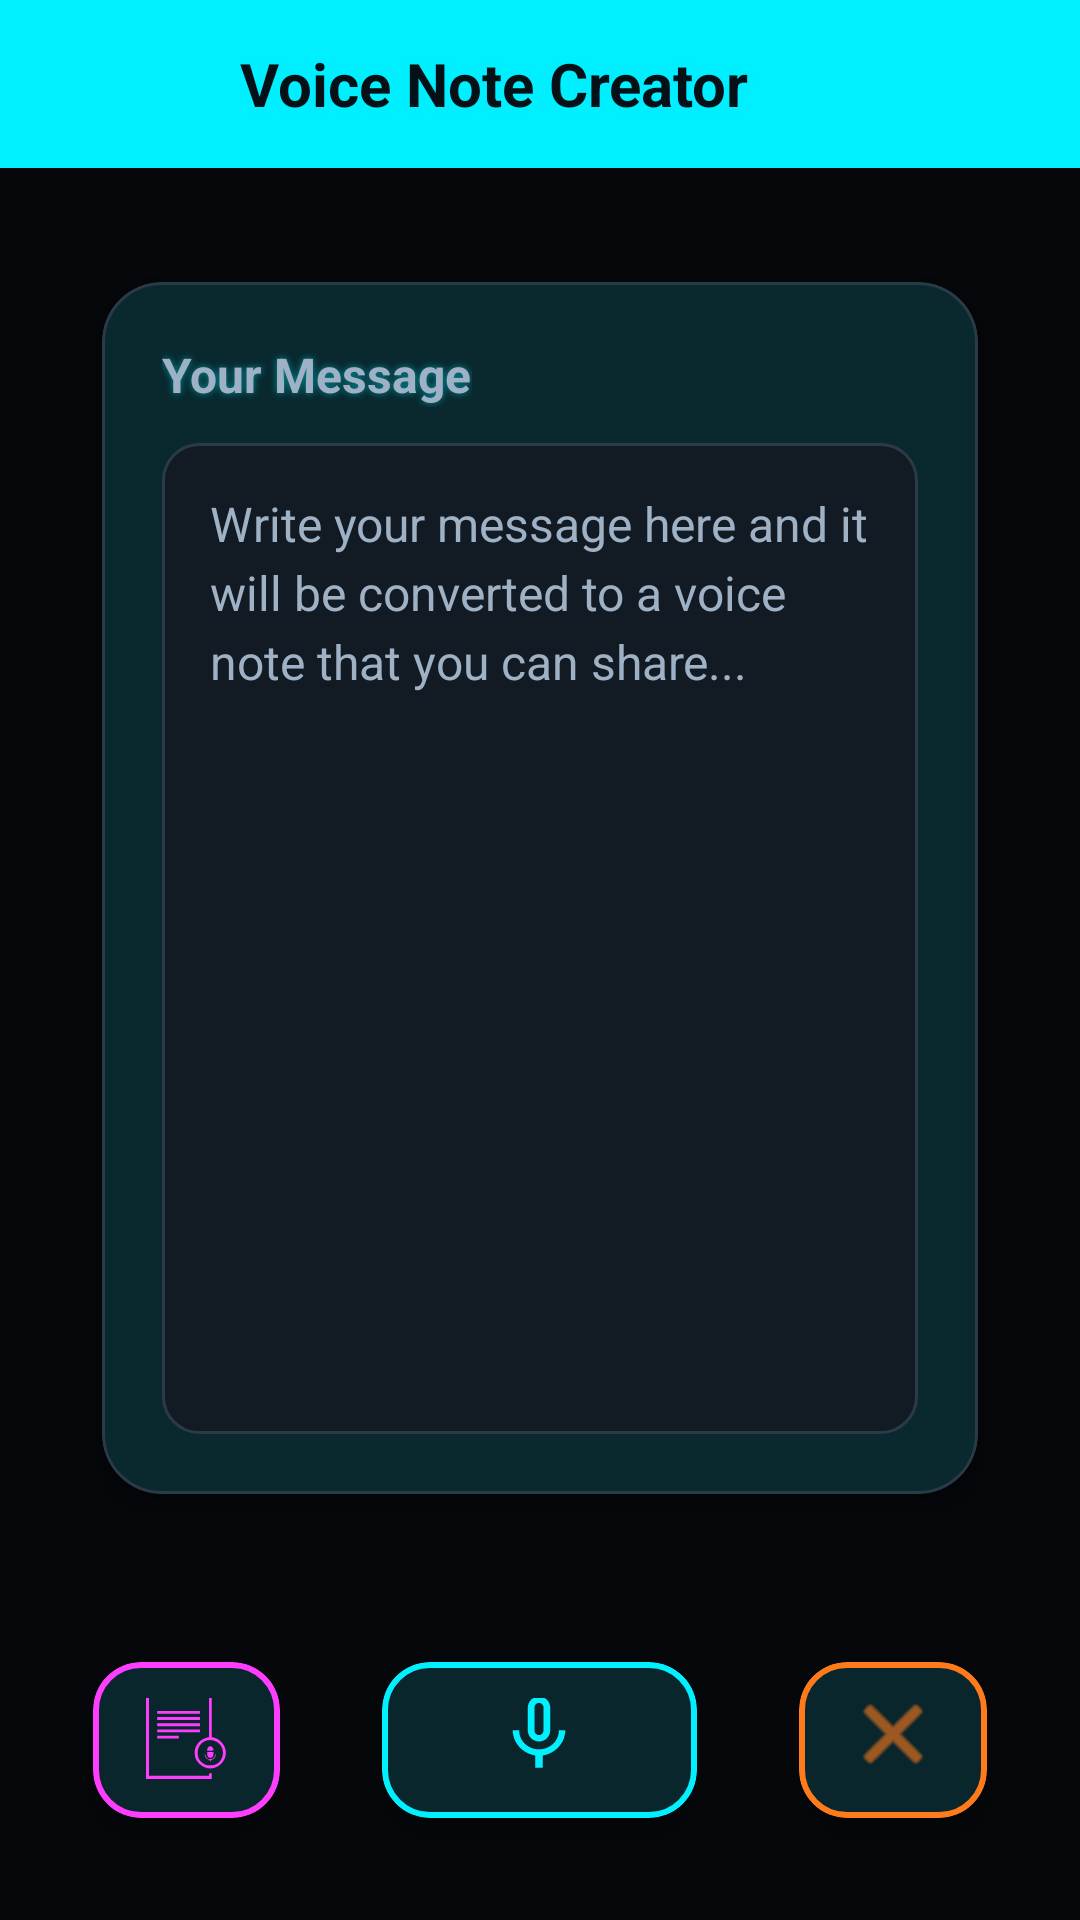

This screen was rendered from an Android layout file. Write that file and the resources it references.
<!-- AndroidManifest.xml: application theme Theme.Bridge -->
<!-- res/layout/activity_voice_note.xml -->
<?xml version="1.0" encoding="utf-8"?>
<RelativeLayout xmlns:android="http://schemas.android.com/apk/res/android"
    xmlns:app="http://schemas.android.com/apk/res-auto"
    xmlns:tools="http://schemas.android.com/tools"
    android:id="@+id/main"
    android:layout_width="match_parent"
    android:layout_height="match_parent"
    android:background="@color/app_bg"
    android:fitsSystemWindows="false"
    tools:context=".VoiceNoteActivity">

    <com.google.android.material.appbar.MaterialToolbar
        android:id="@+id/toolBar"
        android:layout_width="match_parent"
        android:layout_height="wrap_content"
        android:minHeight="56dp"
        android:layout_alignParentTop="true"
        android:background="@color/primary"
        android:fitsSystemWindows="false"
        app:titleTextColor="@color/on_primary">

        <LinearLayout
            android:layout_width="match_parent"
            android:layout_height="match_parent"
            android:orientation="horizontal"
            android:gravity="center_vertical"
            android:paddingStart="8dp"
            android:paddingEnd="16dp">

            <ImageButton
                android:id="@+id/back_btn"
                android:layout_width="48dp"
                android:layout_height="48dp"
                android:background="?attr/selectableItemBackgroundBorderless"
                android:src="@drawable/ic_arrow_back"
                android:contentDescription="Back"
                app:tint="@color/on_primary" />

            <TextView
                android:id="@+id/title_text"
                android:layout_width="0dp"
                android:layout_height="wrap_content"
                android:layout_weight="1"
                android:text="Voice Note Creator"
                android:textSize="20sp"
                android:textStyle="bold"
                android:textColor="@color/on_primary"
                android:layout_marginStart="8dp" />

        </LinearLayout>

    </com.google.android.material.appbar.MaterialToolbar>

    <LinearLayout
        android:layout_width="match_parent"
        android:layout_height="match_parent"
        android:layout_below="@+id/toolBar"
        android:orientation="vertical"
        android:padding="20dp">

        
        <com.google.android.material.card.MaterialCardView
            android:layout_width="match_parent"
            android:layout_height="0dp"
            android:layout_weight="1"
            android:layout_marginBottom="24dp"
            app:cardBackgroundColor="@color/surface"
            app:cardCornerRadius="20dp"
            app:cardElevation="8dp"
            app:strokeColor="@color/outline"
            app:strokeWidth="1dp">

            <LinearLayout
                android:layout_width="match_parent"
                android:layout_height="match_parent"
                android:orientation="vertical"
                android:padding="20dp">

                <TextView
                    android:layout_width="wrap_content"
                    android:layout_height="wrap_content"
                    android:layout_marginBottom="12dp"
                    android:text="Your Message"
                    android:textColor="@color/on_surface_variant"
                    android:textSize="16sp"
                    android:textStyle="bold" />

                <EditText
                    android:id="@+id/editTextMessage"
                    android:layout_width="match_parent"
                    android:layout_height="match_parent"
                    android:background="@drawable/dark_message_input_bg"
                    android:gravity="top|start"
                    android:hint="Write your message here and it will be converted to a voice note that you can share..."
                    android:inputType="textMultiLine|textCapSentences"
                    android:padding="16dp"
                    android:textColor="@color/on_surface"
                    android:textColorHint="@color/on_surface_variant"
                    android:textSize="16sp"
                    android:lineSpacingExtra="4dp" />

            </LinearLayout>

        </com.google.android.material.card.MaterialCardView>

        
        <LinearLayout
            android:layout_width="match_parent"
            android:layout_height="wrap_content"
            android:orientation="horizontal"
            android:gravity="center">

            
            <com.google.android.material.card.MaterialCardView
                android:layout_width="0dp"
                android:layout_height="80dp"
                android:layout_weight="1"
                android:layout_marginEnd="8dp"
                app:cardBackgroundColor="@color/surface"
                app:cardCornerRadius="16dp"
                app:cardElevation="6dp"
                app:strokeColor="@color/secondary"
                app:strokeWidth="2dp">

                <LinearLayout
                    android:id="@+id/buttonAI"
                    android:layout_width="match_parent"
                    android:layout_height="match_parent"
                    android:background="?attr/selectableItemBackground"
                    android:clickable="true"
                    android:focusable="true"
                    android:gravity="center"
                    android:orientation="vertical"
                    android:padding="12dp">

                    <ImageView
                        android:layout_width="36dp"
                        android:layout_height="36dp"
                        android:layout_marginBottom="4dp"
                        android:src="@drawable/trans"
                        android:padding="3dp"
                        app:tint="@color/secondary" />

                    <TextView
                        android:layout_width="wrap_content"
                        android:layout_height="wrap_content"
                        android:text="AI"
                        android:textColor="@color/on_surface"
                        android:textSize="14sp"
                        android:textStyle="bold" />

                </LinearLayout>

            </com.google.android.material.card.MaterialCardView>

            
            <com.google.android.material.card.MaterialCardView
                android:layout_width="0dp"
                android:layout_height="80dp"
                android:layout_weight="1.5"
                android:layout_marginStart="4dp"
                android:layout_marginEnd="4dp"
                app:cardBackgroundColor="@color/surface"
                app:cardCornerRadius="16dp"
                app:cardElevation="6dp"
                app:strokeColor="@color/primary"
                app:strokeWidth="2dp">

                <LinearLayout
                    android:id="@+id/buttonCreateNote"
                    android:layout_width="match_parent"
                    android:layout_height="match_parent"
                    android:background="?attr/selectableItemBackground"
                    android:clickable="true"
                    android:focusable="true"
                    android:gravity="center"
                    android:orientation="vertical"
                    android:padding="12dp">

                    <ImageView
                        android:layout_width="36dp"
                        android:layout_height="36dp"
                        android:layout_marginBottom="4dp"
                        android:src="@drawable/mic"
                        android:padding="3dp"
                        app:tint="@color/primary" />

                    <TextView
                        android:layout_width="wrap_content"
                        android:layout_height="wrap_content"
                        android:text="Create Note"
                        android:textColor="@color/on_surface"
                        android:textSize="14sp"
                        android:textStyle="bold" />

                </LinearLayout>

            </com.google.android.material.card.MaterialCardView>

            
            <com.google.android.material.card.MaterialCardView
                android:layout_width="0dp"
                android:layout_height="80dp"
                android:layout_weight="1"
                android:layout_marginStart="8dp"
                app:cardBackgroundColor="@color/surface"
                app:cardCornerRadius="16dp"
                app:cardElevation="6dp"
                app:strokeColor="@color/stroke_orange"
                app:strokeWidth="2dp">

                <LinearLayout
                    android:id="@+id/buttonClear"
                    android:layout_width="match_parent"
                    android:layout_height="match_parent"
                    android:background="?attr/selectableItemBackground"
                    android:clickable="true"
                    android:focusable="true"
                    android:gravity="center"
                    android:orientation="vertical"
                    android:padding="12dp">

                    <ImageView
                        android:layout_width="32dp"
                        android:layout_height="32dp"
                        android:layout_marginBottom="4dp"
                        android:src="@android:drawable/ic_menu_close_clear_cancel"
                        app:tint="@color/stroke_orange" />

                    <TextView
                        android:layout_width="wrap_content"
                        android:layout_height="wrap_content"
                        android:text="Clear"
                        android:textColor="@color/on_surface"
                        android:textSize="14sp"
                        android:textStyle="bold" />

                </LinearLayout>

            </com.google.android.material.card.MaterialCardView>

        </LinearLayout>

    </LinearLayout>

</RelativeLayout>
<!-- resources referenced by this layout -->
<resources>
  <color name="app_bg">#05070A</color>
  <color name="on_primary">#051017</color>
  <color name="on_surface">#CFE0F2</color>
  <color name="on_surface_variant">#9FB2C5</color>
  <color name="outline">#2B3A49</color>
  <color name="primary">#00F0FF</color>
  <color name="secondary">#FF3DFF</color>
  <color name="stroke_orange">#FF7A1A</color>
  <color name="surface">#0B0F14</color>
  <!-- drawable dark_message_input_bg (drawable) -->
  <?xml version="1.0" encoding="utf-8"?>
  <shape xmlns:android="http://schemas.android.com/apk/res/android"
      android:shape="rectangle">
      
      <solid android:color="@color/surface_variant" />
      
      <corners android:radius="12dp" />
      
      <stroke
          android:width="1dp"
          android:color="@color/outline" />
          
  </shape>
  <style name="Theme.Bridge" parent="Base.Theme.Bridge" />
  <color name="surface_variant">#121A23</color>
  <color name="on_secondary">#140414</color>
  <color name="tertiary">#19FF82</color>
  <color name="on_tertiary">#07130C</color>
  <color name="outline_variant">#1B2733</color>
  <color name="status_bar">#05070A</color>
  <color name="nav_bar">#05070A</color>
  <color name="ripple_neon">#3300F0FF</color>
  <style name="Widget.Bridge.TextView" parent="@style/Widget.AppCompat.TextView">
          <item name="android:textColor">@color/on_surface</item>
          <item name="android:textColorHint">@color/on_surface_variant</item>
          
          <item name="android:shadowColor">@color/shadow_neon</item>
          <item name="android:shadowDx">0</item>
          <item name="android:shadowDy">0</item>
          <item name="android:shadowRadius">6</item>
      </style>
  <style name="Widget.Bridge.Toolbar" parent="Widget.Material3.Toolbar">
          <item name="backgroundTint">@color/surface</item>
          <item name="titleTextColor">@color/on_surface</item>
          <item name="subtitleTextColor">@color/on_surface_variant</item>
          <item name="navigationIconTint">@color/primary</item>
          <item name="titleCentered">true</item>
          <item name="android:popupTheme">@style/ThemeOverlay.Material3.Dark</item>
          <item name="android:stateListAnimator">@null</item>
          <item name="elevation">0dp</item>
      </style>
  <style name="Widget.Bridge.Card" parent="Widget.Material3.CardView.Elevated">
          <item name="cardBackgroundColor">@color/card_bg</item>
          <item name="strokeColor">@color/primary</item>
          <item name="strokeWidth">1dp</item>
          <item name="cardUseCompatPadding">true</item>
          <item name="cardPreventCornerOverlap">true</item>
          <item name="shapeAppearance">@style/Shape.Bridge.Large</item>
          <item name="android:stateListAnimator">@null</item>
          <item name="cardElevation">8dp</item>
      </style>
  <style name="Shape.Bridge.Small" parent="ShapeAppearance.Material3.Corner.Small">
          <item name="cornerFamily">rounded</item>
          <item name="cornerSize">12dp</item>
      </style>
  <style name="Shape.Bridge.Medium" parent="ShapeAppearance.Material3.Corner.Medium">
          <item name="cornerFamily">rounded</item>
          <item name="cornerSize">16dp</item>
      </style>
  <style name="Shape.Bridge.Large" parent="ShapeAppearance.Material3.Corner.Large">
          <item name="cornerFamily">rounded</item>
          <item name="cornerSize">24dp</item>
      </style>
  <color name="shadow_neon">#8000F0FF</color>
  <color name="card_bg">#0F1621</color>
</resources>
